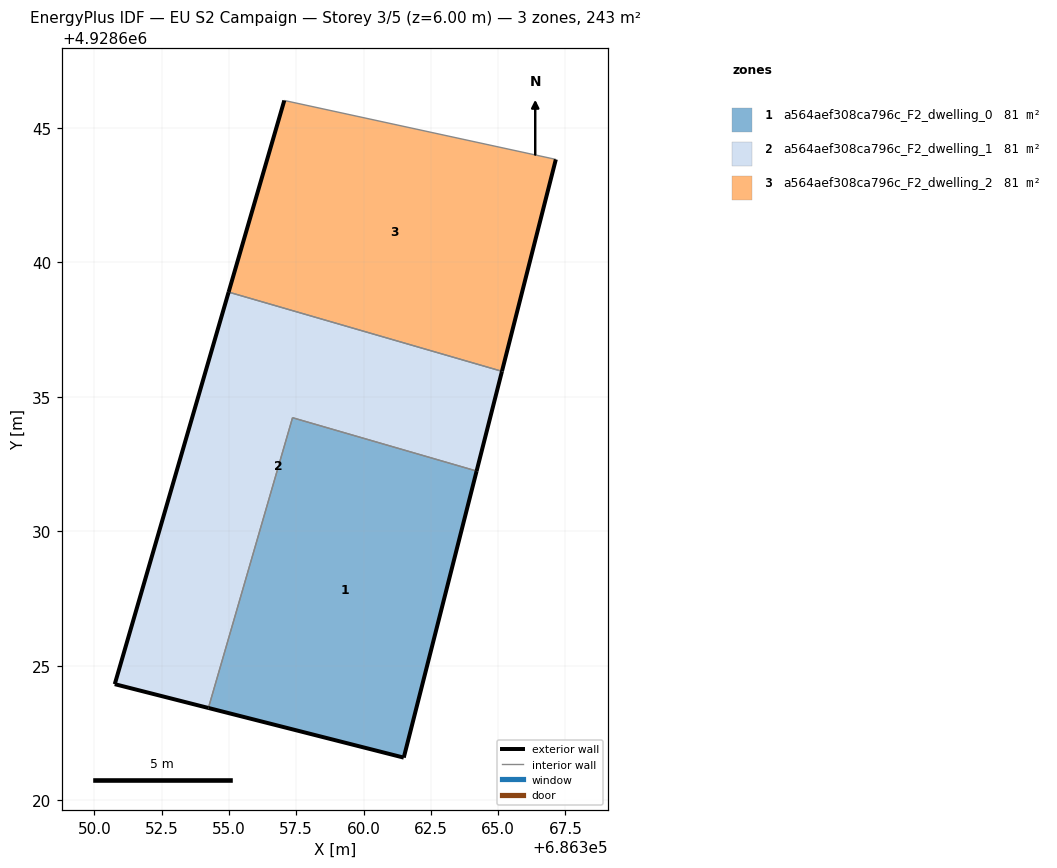
=== STOREY PLAN SPEC (per zone: floor XY polygon, exterior-wall plan segments, windows/doors) ===
zone 1: a564aef308ca796c_F2_dwelling_0  (81.1 m²)
  floor: (686361.49, 4928621.59) (686364.20, 4928632.24) (686357.36, 4928634.22) (686354.24, 4928623.44)
  exterior wall: (686364.20, 4928632.24) – (686361.49, 4928621.59)  [11.0 m]
  exterior wall: (686361.49, 4928621.59) – (686354.24, 4928623.44)  [7.5 m]
  interior walls: 2
zone 2: a564aef308ca796c_F2_dwelling_1  (81.1 m²)
  floor: (686364.20, 4928632.24) (686365.14, 4928635.95) (686354.99, 4928638.89) (686350.76, 4928624.32) (686354.24, 4928623.44) (686357.36, 4928634.22)
  exterior wall: (686354.24, 4928623.44) – (686350.76, 4928624.32)  [3.6 m]
  exterior wall: (686350.76, 4928624.32) – (686354.99, 4928638.89)  [15.2 m]
  exterior wall: (686365.14, 4928635.95) – (686364.20, 4928632.24)  [3.8 m]
  interior walls: 3
zone 3: a564aef308ca796c_F2_dwelling_2  (81.1 m²)
  floor: (686365.14, 4928635.95) (686367.15, 4928643.82) (686357.06, 4928646.01) (686354.99, 4928638.89)
  exterior wall: (686354.99, 4928638.89) – (686357.06, 4928646.01)  [7.4 m]
  exterior wall: (686367.15, 4928643.82) – (686365.14, 4928635.95)  [8.1 m]
  interior walls: 2

=== DERIVED (storey summary) ===
Building: EU S2 Campaign
Storey: 3 of 5  (floor level z = 6.00 m)
Storey gross floor area: 243.4 m²
Zones on this storey: 3
  - a564aef308ca796c_F2_dwelling_0: floor 81.1 m²; exterior wall 18.5 m (55.4 m²); WWR 0.0%
  - a564aef308ca796c_F2_dwelling_1: floor 81.1 m²; exterior wall 22.6 m (67.8 m²); WWR 0.0%
  - a564aef308ca796c_F2_dwelling_2: floor 81.1 m²; exterior wall 15.5 m (46.6 m²); WWR 0.0%
Zone adjacency (shared interzone walls):
  - a564aef308ca796c_F2_dwelling_0 ↔ a564aef308ca796c_F2_dwelling_1
  - a564aef308ca796c_F2_dwelling_1 ↔ a564aef308ca796c_F2_dwelling_2